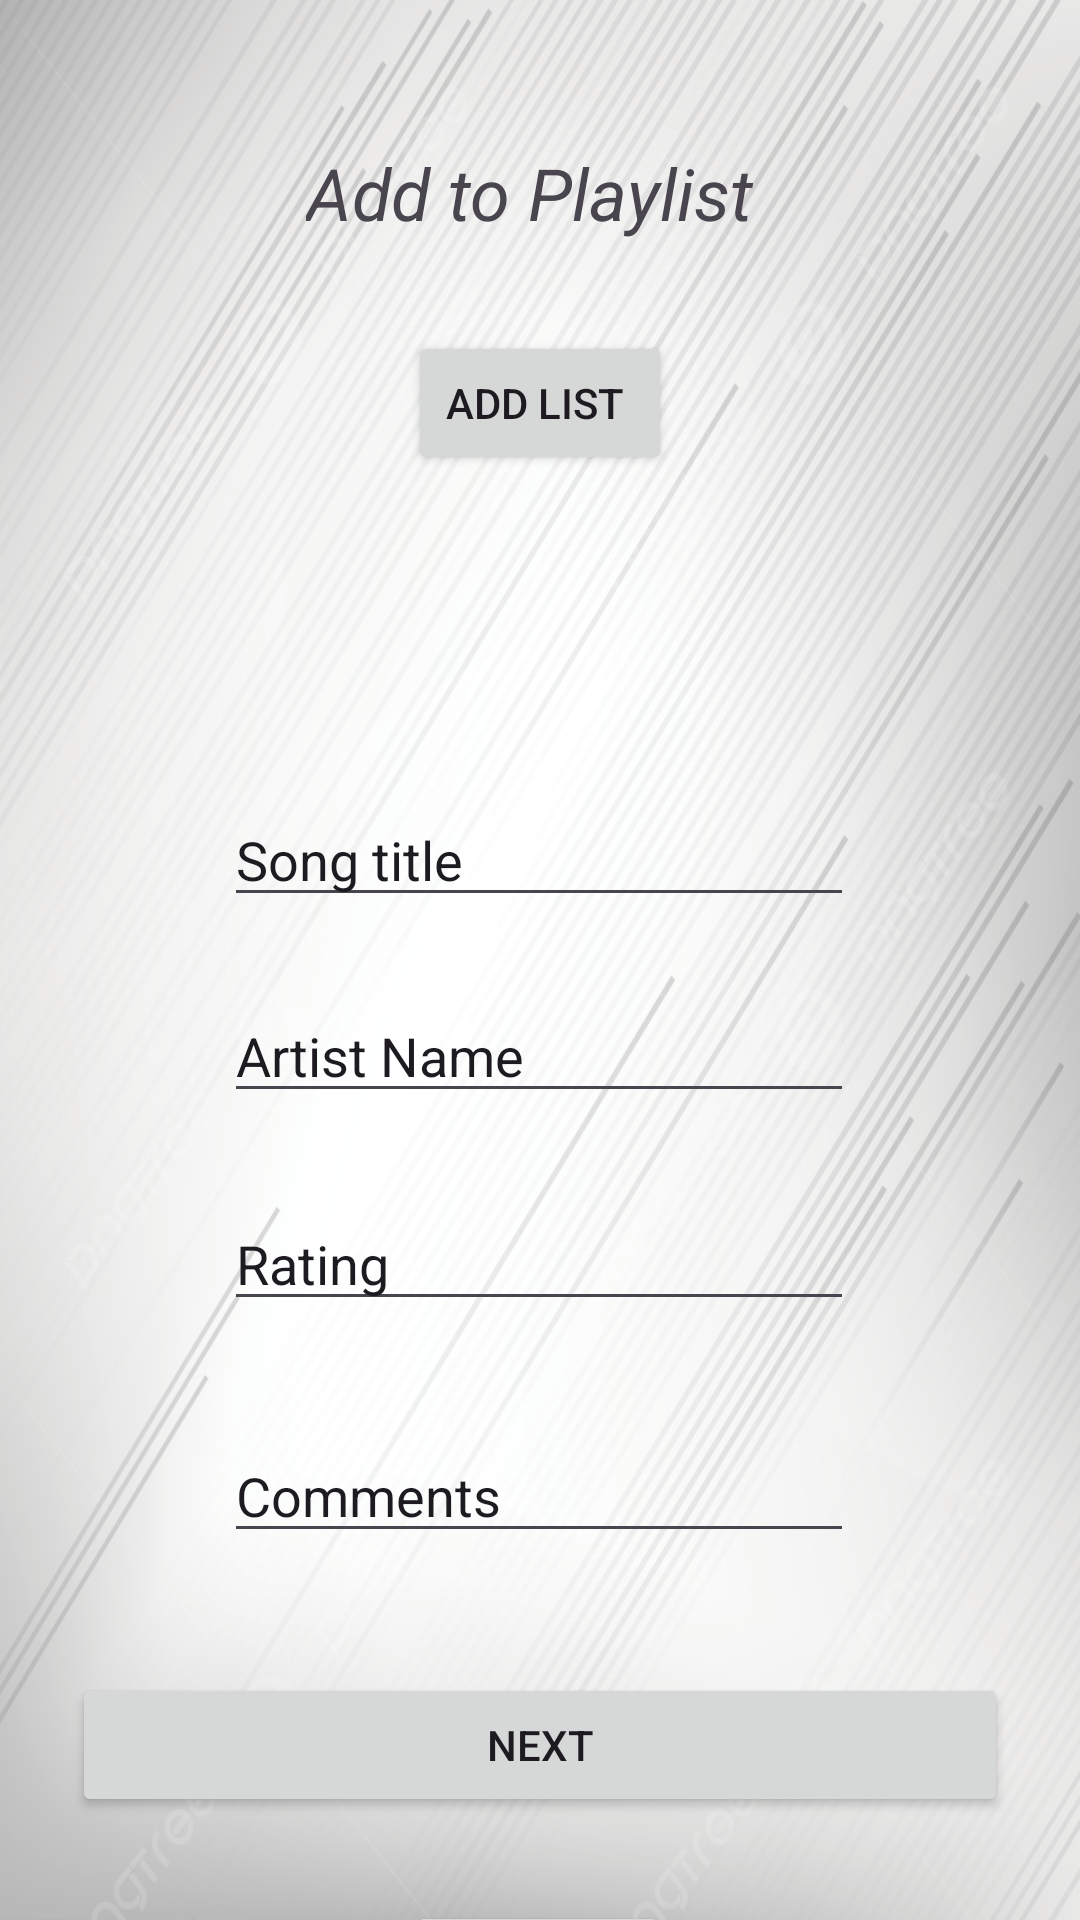

This screen was rendered from an Android layout file. Write that file and the resources it references.
<!-- AndroidManifest.xml: application theme Theme.PracticumExam -->
<!-- res/layout/activity_main.xml -->
<?xml version="1.0" encoding="utf-8"?>
<androidx.constraintlayout.widget.ConstraintLayout xmlns:android="http://schemas.android.com/apk/res/android"
    xmlns:app="http://schemas.android.com/apk/res-auto"
    xmlns:tools="http://schemas.android.com/tools"
    android:id="@+id/main"
    android:layout_width="match_parent"
    android:layout_height="match_parent"
    tools:context=".MainActivity">

    <androidx.constraintlayout.widget.ConstraintLayout
        android:layout_width="0dp"
        android:layout_height="0dp"
        app:layout_constraintBottom_toBottomOf="parent"
        app:layout_constraintEnd_toEndOf="parent"
        app:layout_constraintStart_toStartOf="parent"
        app:layout_constraintTop_toTopOf="parent">

        <ImageView
            android:id="@+id/imageView2"
            android:layout_width="0dp"
            android:layout_height="0dp"
            android:scaleType="fitXY"
            app:layout_constraintBottom_toBottomOf="parent"
            app:layout_constraintEnd_toEndOf="parent"
            app:layout_constraintHorizontal_bias="0.0"
            app:layout_constraintStart_toStartOf="parent"
            app:layout_constraintTop_toTopOf="parent"
            app:layout_constraintVertical_bias="0.0"
            app:srcCompat="@drawable/pngtree_line_white_background_business_picture_image_1326839" />

        <EditText
            android:id="@+id/edtsongtext"
            android:layout_width="wrap_content"
            android:layout_height="wrap_content"
            android:layout_marginTop="184dp"
            android:ems="10"
            android:inputType="text"
            android:text="Song title "
            app:layout_constraintEnd_toEndOf="parent"
            app:layout_constraintHorizontal_bias="0.497"
            app:layout_constraintStart_toStartOf="parent"
            app:layout_constraintTop_toBottomOf="@+id/textView" />

        <EditText
            android:id="@+id/edtartistname"
            android:layout_width="wrap_content"
            android:layout_height="wrap_content"
            android:layout_marginTop="24dp"
            android:ems="10"
            android:inputType="text"
            android:text="Artist Name"
            app:layout_constraintEnd_toEndOf="parent"
            app:layout_constraintHorizontal_bias="0.497"
            app:layout_constraintStart_toStartOf="parent"
            app:layout_constraintTop_toBottomOf="@+id/edtsongtext" />

        <EditText
            android:id="@+id/edtrates"
            android:layout_width="wrap_content"
            android:layout_height="wrap_content"
            android:layout_marginTop="28dp"
            android:ems="10"
            android:inputType="text"
            android:text="Rating"
            app:layout_constraintEnd_toEndOf="parent"
            app:layout_constraintHorizontal_bias="0.497"
            app:layout_constraintStart_toStartOf="parent"
            app:layout_constraintTop_toBottomOf="@+id/edtartistname" />

        <EditText
            android:id="@+id/edtcomment"
            android:layout_width="wrap_content"
            android:layout_height="wrap_content"
            android:layout_marginTop="36dp"
            android:ems="10"
            android:inputType="text"
            android:text="Comments"
            app:layout_constraintEnd_toEndOf="parent"
            app:layout_constraintHorizontal_bias="0.497"
            app:layout_constraintStart_toStartOf="parent"
            app:layout_constraintTop_toBottomOf="@+id/edtrates" />

        <TextView
            android:id="@+id/textView"
            android:layout_width="wrap_content"
            android:layout_height="wrap_content"
            android:layout_marginTop="48dp"
            android:text="Add to Playlist "
            android:textSize="24sp"
            android:textStyle="italic"
            app:layout_constraintEnd_toEndOf="parent"
            app:layout_constraintHorizontal_bias="0.498"
            app:layout_constraintStart_toStartOf="parent"
            app:layout_constraintTop_toTopOf="parent" />

        <Button
            android:id="@+id/edtbuttonnext"
            android:layout_width="0dp"
            android:layout_height="wrap_content"
            android:layout_marginStart="24dp"
            android:layout_marginTop="40dp"
            android:layout_marginEnd="24dp"
            android:text="NEXT"
            app:layout_constraintEnd_toEndOf="parent"
            app:layout_constraintHorizontal_bias="0.0"
            app:layout_constraintStart_toStartOf="parent"
            app:layout_constraintTop_toBottomOf="@+id/edtcomment" />

        <Button
            android:id="@+id/edtexit"
            android:layout_width="wrap_content"
            android:layout_height="wrap_content"
            android:layout_marginTop="28dp"
            android:text="EXIT"
            app:layout_constraintEnd_toEndOf="parent"
            app:layout_constraintHorizontal_bias="0.498"
            app:layout_constraintStart_toStartOf="parent"
            app:layout_constraintTop_toBottomOf="@+id/edtbuttonnext" />

        <Button
            android:id="@+id/edtaddlist"
            android:layout_width="wrap_content"
            android:layout_height="wrap_content"
            android:layout_marginTop="30dp"
            android:text="add list "
            app:layout_constraintEnd_toEndOf="parent"
            app:layout_constraintStart_toStartOf="parent"
            app:layout_constraintTop_toBottomOf="@+id/textView" />

        <TextView
            android:id="@+id/edtenterlist"
            android:layout_width="wrap_content"
            android:layout_height="wrap_content"
            android:layout_marginTop="30dp"
            app:layout_constraintEnd_toEndOf="parent"
            app:layout_constraintStart_toStartOf="parent"
            app:layout_constraintTop_toBottomOf="@+id/edtaddlist" />
    </androidx.constraintlayout.widget.ConstraintLayout>
</androidx.constraintlayout.widget.ConstraintLayout>
<!-- resources referenced by this layout -->
<resources>
  <!-- drawable pngtree_line_white_background_business_picture_image_1326839: jpg bitmap (drawable, 691192 bytes) -->
  <style name="Theme.PracticumExam" parent="Base.Theme.PracticumExam" />
  <style name="Base.Theme.PracticumExam" parent="Theme.Material3.DayNight.NoActionBar">
          
          
      </style>
</resources>
